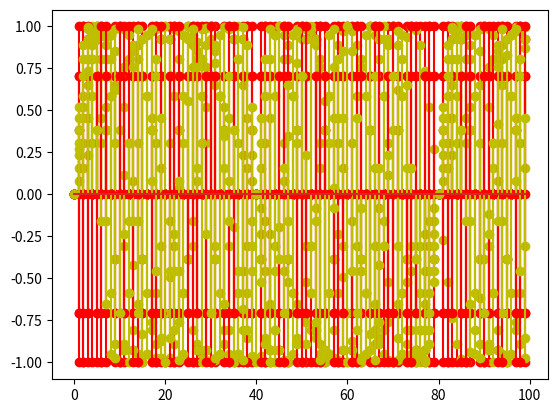

Source code (Python):
# We will try to implement "Sampling" in this program.

import numpy as np
import matplotlib.pyplot as plt

def Sin_Continous(a,b,A = 1,f = 1):										# Function to generate and plot a Continous Sin
	"""
	A = Amplitude
	f = Frequency
	"a" and "b" are range for plotting the graph
	"""
	time = np.arange(a,b,0.01)
	amplitude = A*np.sin(2*np.pi*f*time)
	
	plt.title("Sine Wave")
	plt.xlabel("Time")
	plt.ylabel("Amplitude")
	plt.plot(time,amplitude)
	plt.show()
	
	return amplitude,time
	
def Sin_Sampling(a,b,F,A = 1,f = 1):									# Function to plot sampled Sin wave
	"""
	A = Amplitude
	F = Sampling Frequency
	f = Frequency
	"a" and "b" are range for plotting the graph
	"""	
	time = np.arange(a,b,1)
	amplitude = A*np.sin(2*np.pi*time*f/F)
	
#	plt.title("Discrete Sine Wave")
#	plt.xlabel("Time")
#	plt.ylabel("Amplitude")
#	plt.stem(time,amplitude)
#	plt.show()
	
	return amplitude,time


frequencies = [1,2,3,3.5,4,5,6,7]

for i in frequencies:
	x,t = Sin_Sampling(0,100,F = 8000,f = i*1000)
	y,t = Sin_Sampling(0,100,F = 80000,f = i*1000)
	
	plt.stem(t,x,'r')
	plt.stem(t,y,'y')
	plt.show()
